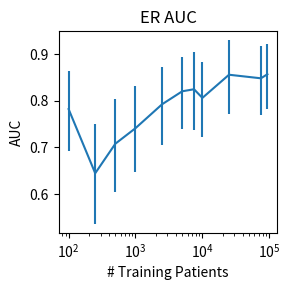

This figure's Python source: (Note: this script raises an exception after producing the figure.)
#!/usr/bin/env python3

import os
import math
import numpy as np
from matplotlib import pyplot as plt

n_patients = [100, 250, 500, 1000, 2500, 5000, 7500, 10000, 25000, 75000, 93739]

auc = [(0.7821350762527233, 0.6925619834710744, 0.8643790849673203),
(0.6448801742919389, 0.5369791666666667, 0.7510526315789473),
(0.7080610021786493, 0.6041343669250646, 0.8038401660612351),
(0.741285403050109, 0.647588765235824, 0.8314785373608903),
(0.792483660130719, 0.7048509643483343, 0.8720996038483305),
(0.8202614379084967, 0.7385057471264368, 0.8931129476584021),
(0.8246187363834423, 0.7366071428571429, 0.9041394335511983),
(0.8061002178649237, 0.7223140495867768, 0.8838541666666666),
(0.8556644880174292, 0.7724137931034483, 0.9289473684210526),
(0.8480392156862745, 0.7689473684210526, 0.9180072651790346),
(0.8567538126361656, 0.7821350762527233, 0.9215070643642073),
]
auc = np.array(auc)
print(auc.shape)
auc[:, 1] -= auc[:, 0]
auc[:, 1] *= -1
auc[:, 2] -= auc[:, 0]


fig = plt.figure(figsize=(3, 3))
plt.errorbar(n_patients, auc[:, 0], auc[:, 1:].transpose())
plt.title("ER AUC")
plt.xlabel("# Training Patients")
plt.ylabel("AUC")
plt.xscale("log")
plt.tight_layout()
plt.savefig(os.path.join("fig", "er_auc.pdf"))
plt.close(fig)


